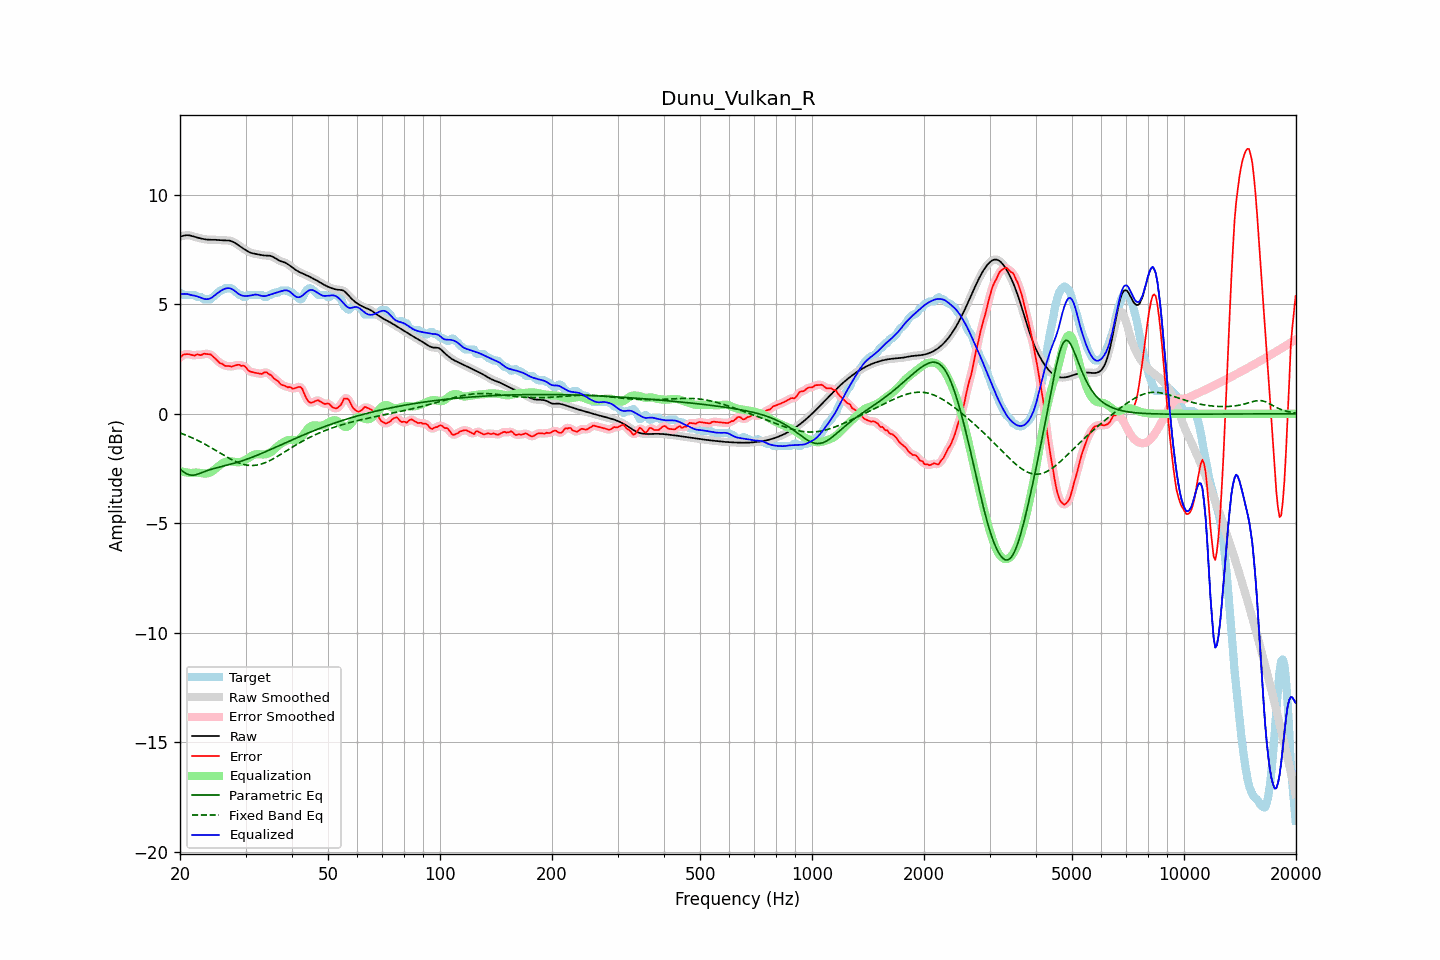

Values plotted in this chart, from the file beside it:
frequency, raw, error, smoothed, error_smoothed, equalization, parametric_eq, fixed_band_eq, equalized_raw, equalized_smoothed, target
20.00, 8.09, 2.56, 8.08, 2.56, -2.62, -2.53, -0.88, 5.47, 5.47, 5.53
20.20, 8.11, 2.63, 8.11, 2.63, -2.64, -2.59, -0.90, 5.47, 5.47, 5.48
20.40, 8.12, 2.69, 8.13, 2.68, -2.65, -2.65, -0.93, 5.47, 5.47, 5.43
20.61, 8.14, 2.71, 8.14, 2.71, -2.67, -2.69, -0.96, 5.47, 5.47, 5.43
20.81, 8.15, 2.72, 8.15, 2.73, -2.68, -2.74, -0.99, 5.47, 5.47, 5.43
21.02, 8.15, 2.72, 8.15, 2.72, -2.69, -2.77, -1.02, 5.46, 5.46, 5.43
21.23, 8.14, 2.71, 8.14, 2.71, -2.70, -2.80, -1.05, 5.44, 5.44, 5.43
21.44, 8.13, 2.70, 8.12, 2.69, -2.71, -2.80, -1.08, 5.42, 5.42, 5.43
21.66, 8.10, 2.67, 8.10, 2.67, -2.70, -2.81, -1.11, 5.41, 5.41, 5.43
21.87, 8.08, 2.65, 8.08, 2.67, -2.69, -2.80, -1.15, 5.39, 5.39, 5.43
22.09, 8.06, 2.69, 8.06, 2.68, -2.69, -2.78, -1.18, 5.37, 5.37, 5.37
22.31, 8.04, 2.71, 8.04, 2.69, -2.69, -2.76, -1.22, 5.35, 5.35, 5.33
22.54, 8.02, 2.69, 8.02, 2.69, -2.70, -2.73, -1.25, 5.33, 5.33, 5.33
22.76, 8.00, 2.67, 8.00, 2.70, -2.71, -2.71, -1.29, 5.30, 5.30, 5.33
22.99, 7.99, 2.71, 7.99, 2.71, -2.72, -2.68, -1.33, 5.27, 5.27, 5.28
23.22, 7.97, 2.74, 7.97, 2.72, -2.73, -2.65, -1.37, 5.25, 5.25, 5.23
23.45, 7.96, 2.73, 7.96, 2.73, -2.73, -2.62, -1.41, 5.23, 5.23, 5.23
23.69, 7.95, 2.72, 7.95, 2.73, -2.72, -2.59, -1.45, 5.23, 5.23, 5.23
23.92, 7.95, 2.72, 7.95, 2.72, -2.70, -2.57, -1.49, 5.24, 5.24, 5.23
24.16, 7.94, 2.71, 7.94, 2.69, -2.67, -2.55, -1.53, 5.27, 5.27, 5.23
24.40, 7.94, 2.65, 7.94, 2.65, -2.63, -2.52, -1.58, 5.31, 5.31, 5.30
24.65, 7.94, 2.58, 7.94, 2.59, -2.58, -2.50, -1.62, 5.37, 5.37, 5.37
24.89, 7.94, 2.51, 7.94, 2.51, -2.52, -2.48, -1.66, 5.43, 5.43, 5.43
25.14, 7.94, 2.45, 7.94, 2.44, -2.45, -2.46, -1.71, 5.49, 5.49, 5.49
25.39, 7.93, 2.37, 7.93, 2.37, -2.39, -2.45, -1.75, 5.54, 5.54, 5.56
25.65, 7.93, 2.30, 7.93, 2.32, -2.33, -2.43, -1.80, 5.60, 5.60, 5.63
25.91, 7.92, 2.29, 7.92, 2.27, -2.28, -2.41, -1.84, 5.64, 5.64, 5.63
26.16, 7.92, 2.25, 7.92, 2.23, -2.24, -2.39, -1.88, 5.68, 5.68, 5.67
26.43, 7.91, 2.18, 7.91, 2.21, -2.20, -2.37, -1.93, 5.71, 5.71, 5.73
26.69, 7.91, 2.18, 7.91, 2.18, -2.18, -2.36, -1.97, 5.73, 5.73, 5.73
26.96, 7.91, 2.18, 7.91, 2.17, -2.17, -2.34, -2.01, 5.74, 5.74, 5.73
27.23, 7.90, 2.17, 7.90, 2.17, -2.17, -2.32, -2.05, 5.73, 5.73, 5.73
27.50, 7.88, 2.15, 7.88, 2.16, -2.18, -2.30, -2.09, 5.70, 5.70, 5.73
27.77, 7.85, 2.17, 7.85, 2.17, -2.19, -2.28, -2.13, 5.66, 5.66, 5.67
28.05, 7.81, 2.19, 7.81, 2.19, -2.20, -2.26, -2.16, 5.61, 5.61, 5.62
28.33, 7.76, 2.22, 7.76, 2.22, -2.21, -2.23, -2.20, 5.55, 5.55, 5.55
28.62, 7.71, 2.24, 7.71, 2.22, -2.22, -2.21, -2.23, 5.50, 5.50, 5.48
28.90, 7.66, 2.23, 7.66, 2.22, -2.21, -2.19, -2.25, 5.45, 5.45, 5.43
29.19, 7.61, 2.18, 7.61, 2.21, -2.20, -2.17, -2.28, 5.41, 5.41, 5.43
29.48, 7.56, 2.20, 7.56, 2.20, -2.17, -2.14, -2.30, 5.39, 5.39, 5.36
29.78, 7.51, 2.18, 7.51, 2.16, -2.13, -2.12, -2.32, 5.38, 5.38, 5.33
30.08, 7.47, 2.12, 7.46, 2.11, -2.09, -2.09, -2.34, 5.38, 5.38, 5.34
30.38, 7.42, 2.02, 7.42, 2.03, -2.04, -2.06, -2.35, 5.38, 5.38, 5.41
30.68, 7.38, 1.95, 7.38, 1.96, -2.00, -2.04, -2.36, 5.39, 5.39, 5.43
30.99, 7.35, 1.92, 7.35, 1.92, -1.95, -2.01, -2.36, 5.40, 5.40, 5.43
31.30, 7.33, 1.90, 7.33, 1.90, -1.91, -1.98, -2.36, 5.42, 5.42, 5.43
31.61, 7.31, 1.88, 7.31, 1.88, -1.88, -1.95, -2.36, 5.44, 5.44, 5.43
31.93, 7.30, 1.87, 7.30, 1.87, -1.85, -1.92, -2.35, 5.44, 5.44, 5.43
32.24, 7.28, 1.85, 7.28, 1.85, -1.85, -1.89, -2.34, 5.44, 5.44, 5.43
32.57, 7.27, 1.84, 7.27, 1.83, -1.85, -1.86, -2.33, 5.42, 5.42, 5.43
32.89, 7.25, 1.82, 7.25, 1.82, -1.86, -1.83, -2.31, 5.40, 5.40, 5.43
33.22, 7.24, 1.81, 7.24, 1.84, -1.86, -1.80, -2.29, 5.38, 5.38, 5.43
33.55, 7.23, 1.87, 7.23, 1.86, -1.86, -1.77, -2.26, 5.37, 5.37, 5.36
33.89, 7.23, 1.90, 7.23, 1.88, -1.85, -1.74, -2.23, 5.37, 5.37, 5.33
34.23, 7.22, 1.89, 7.23, 1.87, -1.84, -1.71, -2.20, 5.39, 5.39, 5.34
34.57, 7.22, 1.82, 7.22, 1.84, -1.81, -1.68, -2.17, 5.41, 5.41, 5.40
34.92, 7.21, 1.78, 7.21, 1.79, -1.78, -1.64, -2.13, 5.44, 5.43, 5.43
35.27, 7.19, 1.75, 7.19, 1.72, -1.73, -1.61, -2.10, 5.46, 5.46, 5.44
35.62, 7.16, 1.64, 7.15, 1.66, -1.67, -1.58, -2.06, 5.49, 5.49, 5.51
35.97, 7.11, 1.58, 7.11, 1.59, -1.60, -1.55, -2.02, 5.51, 5.51, 5.53
... 635 more rows
